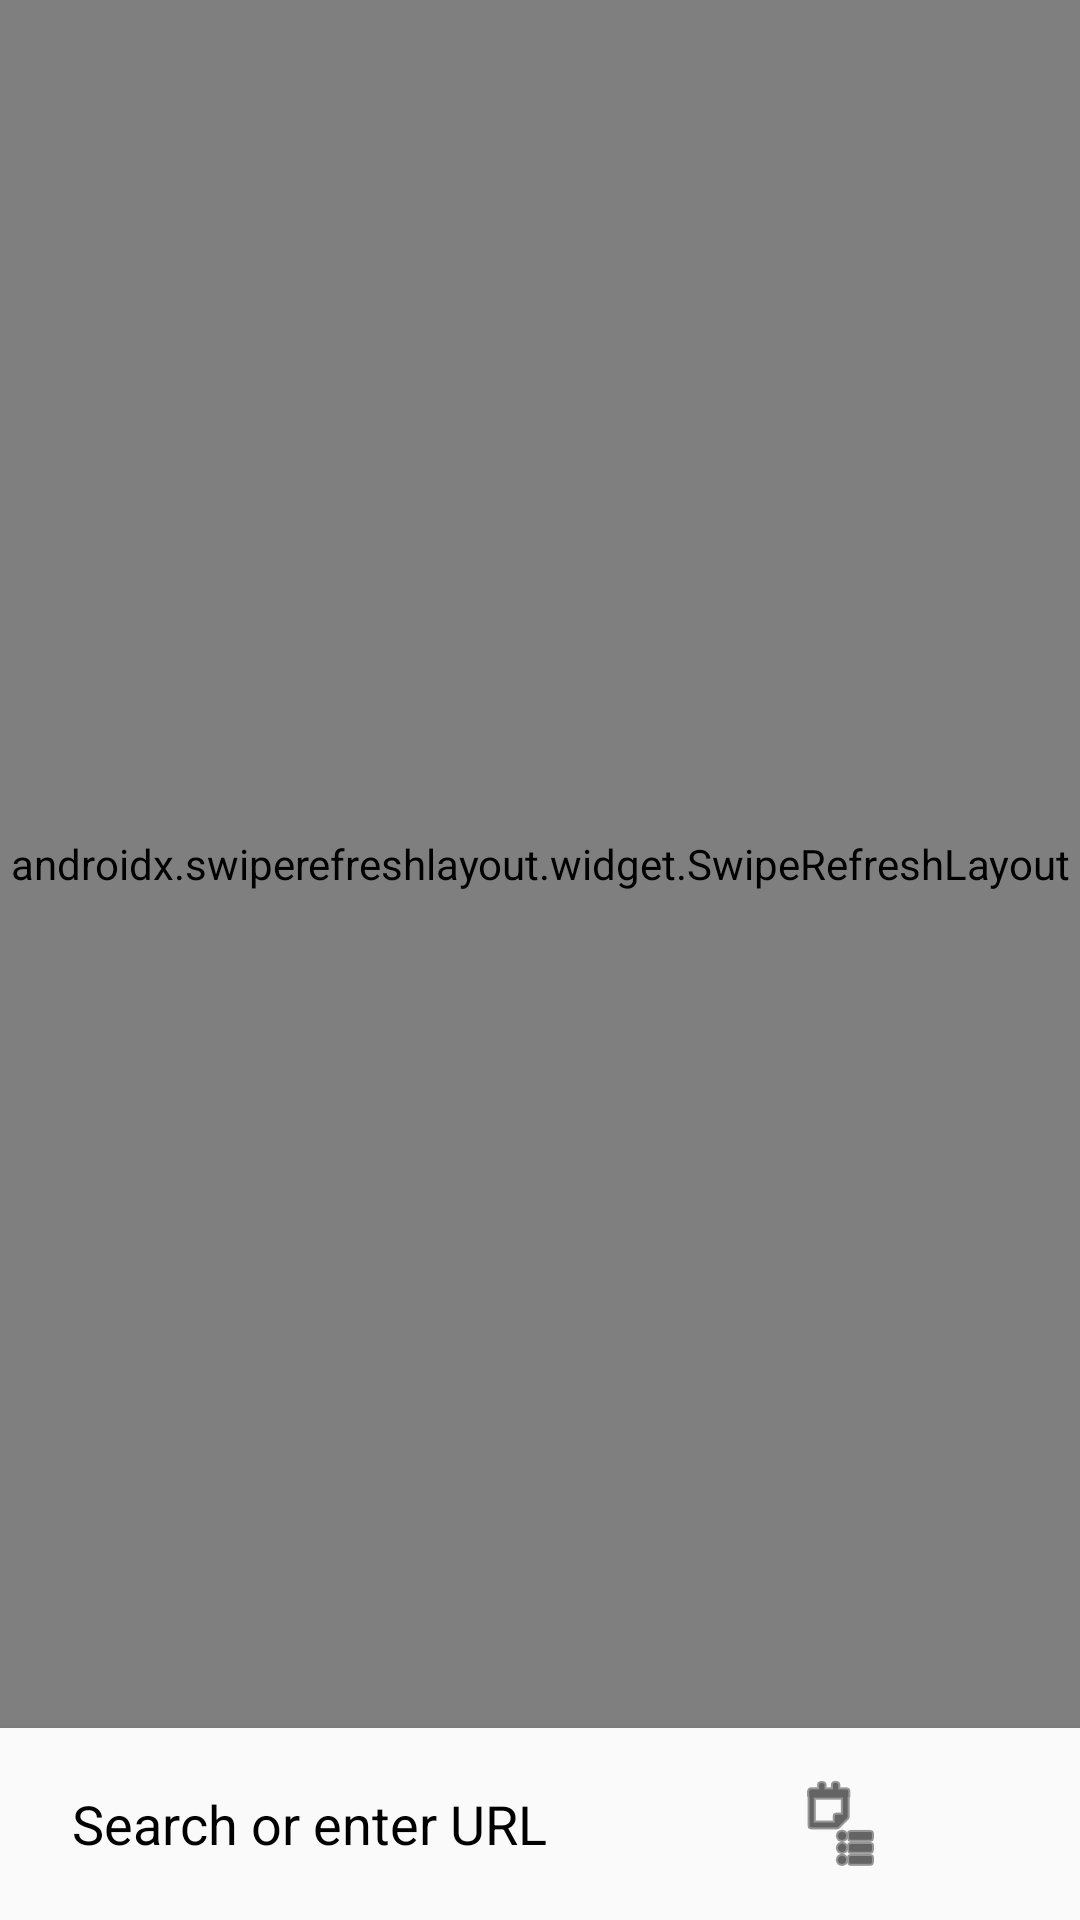

Reconstruct the res/layout file that produces this screen, plus the resources it refers to.
<!-- AndroidManifest.xml: application theme Theme.Browser -->
<!-- res/layout/activity_main.xml -->
<?xml version="1.0" encoding="utf-8"?>
<LinearLayout xmlns:android="http://schemas.android.com/apk/res/android"
    xmlns:app="http://schemas.android.com/apk/res-auto"
    xmlns:tools="http://schemas.android.com/tools"
    android:id="@+id/rootLayout"
    android:layout_width="match_parent"
    android:layout_height="match_parent"
    android:orientation="vertical"
    android:fitsSystemWindows="true"
    android:background="?android:windowBackground"
    tools:context=".MainActivity">

    
    <ProgressBar
        android:id="@+id/loadingBar"
        android:layout_width="match_parent"
        android:layout_height="4dp"
        android:indeterminate="true"
        android:visibility="gone"
        style="?android:attr/progressBarStyleHorizontal"
        android:progressDrawable="@drawable/progress_bar_style" />

    
    <androidx.swiperefreshlayout.widget.SwipeRefreshLayout
        android:id="@+id/swipeRefresh"
        android:layout_width="match_parent"
        android:layout_height="0dp"
        android:layout_weight="1">

        <WebView
            android:id="@+id/webView"
            android:layout_width="match_parent"
            android:layout_height="match_parent" />
    </androidx.swiperefreshlayout.widget.SwipeRefreshLayout>


    
    <LinearLayout
        android:layout_width="match_parent"
        android:layout_height="wrap_content"
        android:orientation="horizontal"
        android:background="?attr/colorSurface"
        android:padding="8dp"
        android:elevation="4dp">

        <EditText
            android:id="@+id/urlInput"
            android:layout_width="0dp"
            android:layout_height="48dp"
            android:layout_weight="1"
            android:layout_marginEnd="8dp"
            android:hint="Search or enter URL"
            android:background="@drawable/rounded_edittext"
            android:paddingStart="16dp"
            android:paddingEnd="16dp"
            android:textColor="?attr/colorOnSurface"
            android:textColorHint="?attr/colorOnSurface"
            android:inputType="textUri"
            android:imeOptions="actionSearch" />

        <ImageButton
            android:id="@+id/tabButton"
            android:layout_width="48dp"
            android:layout_height="48dp"
            android:background="?attr/selectableItemBackgroundBorderless"
            android:src="@android:drawable/ic_menu_agenda"
            android:contentDescription="Tabs"
            app:tint="?attr/colorOnSurface" />

        <ImageButton
            android:id="@+id/menuButton"
            android:layout_width="48dp"
            android:layout_height="48dp"
            android:background="?attr/selectableItemBackgroundBorderless"
            android:src="@drawable/ic_more_vert"
            android:contentDescription="More"
            app:tint="?attr/colorOnSurface" />
    </LinearLayout>

</LinearLayout>
<!-- resources referenced by this layout -->
<resources>
  <!-- drawable progress_bar_style (drawable) -->
  <?xml version="1.0" encoding="utf-8"?>
  <layer-list xmlns:android="http://schemas.android.com/apk/res/android">
      <item android:id="@android:id/background">
          <shape>
              <solid android:color="#DDDDDD" />
          </shape>
      </item>
      <item android:id="@android:id/progress">
          <clip>
              <shape>
                  <solid android:color="#2196F3" /> 
              </shape>
          </clip>
      </item>
  </layer-list>
  <style name="Theme.Browser" parent="Theme.MaterialComponents.DayNight.NoActionBar">
          
          <item name="colorPrimary">#E0E0E0</item> 
          <item name="colorPrimaryVariant">#BDBDBD</item> 
          <item name="colorOnPrimary">#000000</item> 
          <item name="colorSurface">#FAFAFA</item> 
          <item name="colorOnSurface">#000000</item> 
          <item name="android:windowBackground">#FFFFFF</item>
      </style>
</resources>
